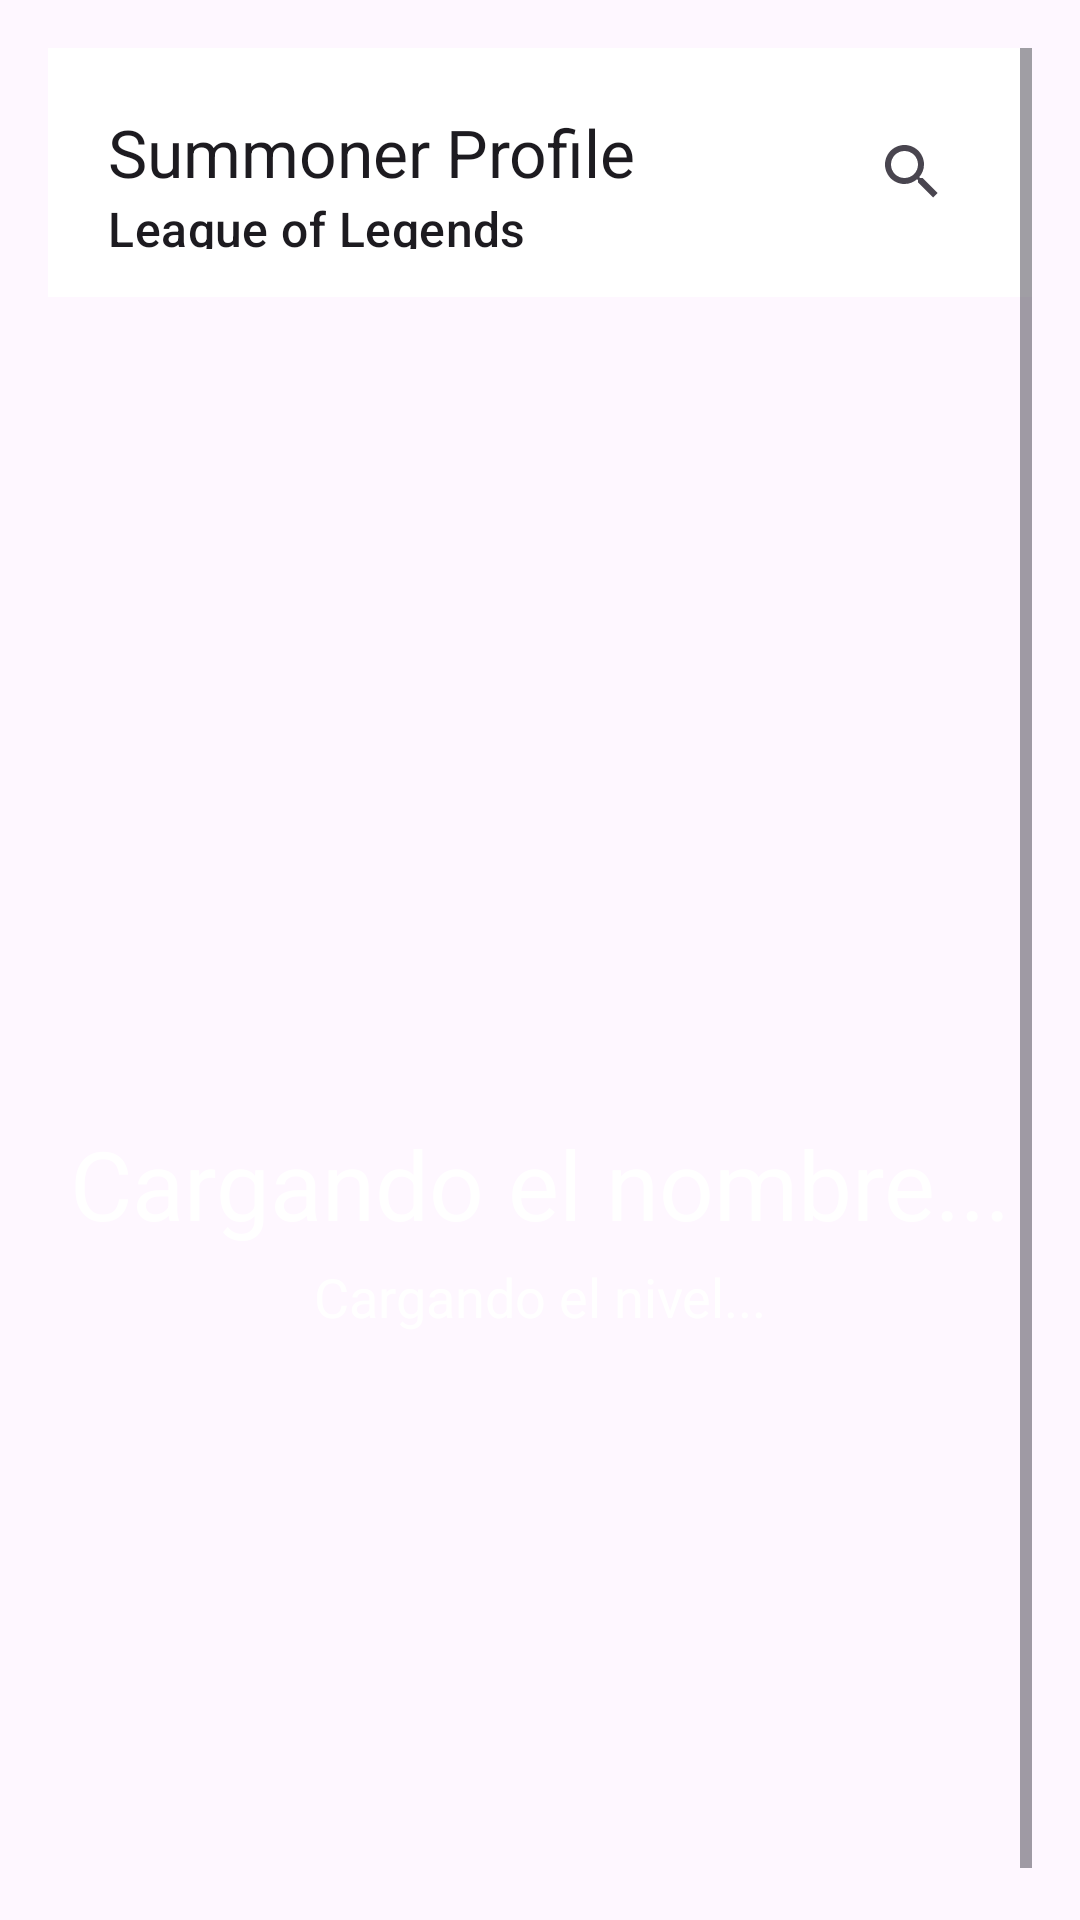

Write the Android layout XML for this screen, with the resource values it uses.
<!-- AndroidManifest.xml: application theme Theme.Lolapi -->
<!-- res/layout/profile_layout.xml -->
<?xml version="1.0" encoding="utf-8"?>
<ScrollView xmlns:android="http://schemas.android.com/apk/res/android"
    xmlns:app="http://schemas.android.com/apk/res-auto"
    android:layout_width="match_parent"
    android:layout_height="match_parent"
    android:padding="16dp">

    <LinearLayout
        android:layout_width="match_parent"
        android:layout_height="wrap_content"
        android:orientation="vertical">

        <com.google.android.material.appbar.MaterialToolbar
            android:id="@+id/start_toolbar"
            android:layout_width="match_parent"
            android:layout_height="wrap_content"
            app:title="Summoner Profile"
            app:subtitle="League of Legends"
            android:backgroundTint="@color/white"
            android:background="@color/white"
            android:padding="16dp">

            
            <ImageView
                android:id="@+id/btn_menu"
                android:layout_width="wrap_content"
                android:layout_height="wrap_content"
                android:src="@drawable/menu"
                android:layout_gravity="start|center"
                android:paddingEnd="16dp" />

            
            <androidx.appcompat.widget.SearchView
                android:id="@+id/search_view"
                android:layout_width="wrap_content"
                android:layout_height="wrap_content"
                android:layout_gravity="end|center"
                android:backgroundTint="@color/white"/>
        </com.google.android.material.appbar.MaterialToolbar>

        
        <ImageView
            android:id="@+id/user_icon"
            android:layout_width="match_parent"
            android:layout_height="wrap_content"
            android:src="@drawable/profile_icon"
            android:minHeight="250dp"
            android:contentDescription="@string/user_icon_desc"
            android:layout_marginTop="16dp" />

        
        <TextView
            android:id="@+id/user_name"
            android:layout_width="match_parent"
            android:layout_height="wrap_content"
            android:text="Cargando el nombre..."
            android:gravity="center"
            android:textSize="32sp"
            android:textColor="@color/white"
            android:layout_marginTop="8dp" />

        
        <TextView
            android:id="@+id/user_level"
            android:layout_width="match_parent"
            android:layout_height="wrap_content"
            android:text="Cargando el nivel..."
            android:gravity="center"
            android:textSize="18sp"
            android:textColor="@color/white"
            android:layout_marginTop="4dp" />

        
        <TextView
            android:id="@+id/user_textRank"
            android:layout_width="match_parent"
            android:layout_height="wrap_content"
            android:layout_marginTop="4dp"
            android:gravity="center"
            android:textColor="@color/white"
            android:textSize="20sp" />

        
        <ImageView
            android:id="@+id/user_rank"
            android:layout_width="match_parent"
            android:layout_height="wrap_content"
            android:minHeight="150dp"
            android:src="@drawable/profile_icon"
            android:contentDescription="@string/user_rank_desc"
            android:layout_marginTop="16dp" />
    </LinearLayout>

</ScrollView>
<!-- resources referenced by this layout -->
<resources>
  <color name="white">#FFFFFFFF</color>
  <string name="user_icon_desc">Icono de usuario</string>
  <string name="user_rank_desc">Icono de rango de usuario</string>
  <style name="Theme.Lolapi" parent="Theme.Material3.DayNight.NoActionBar" />
</resources>
